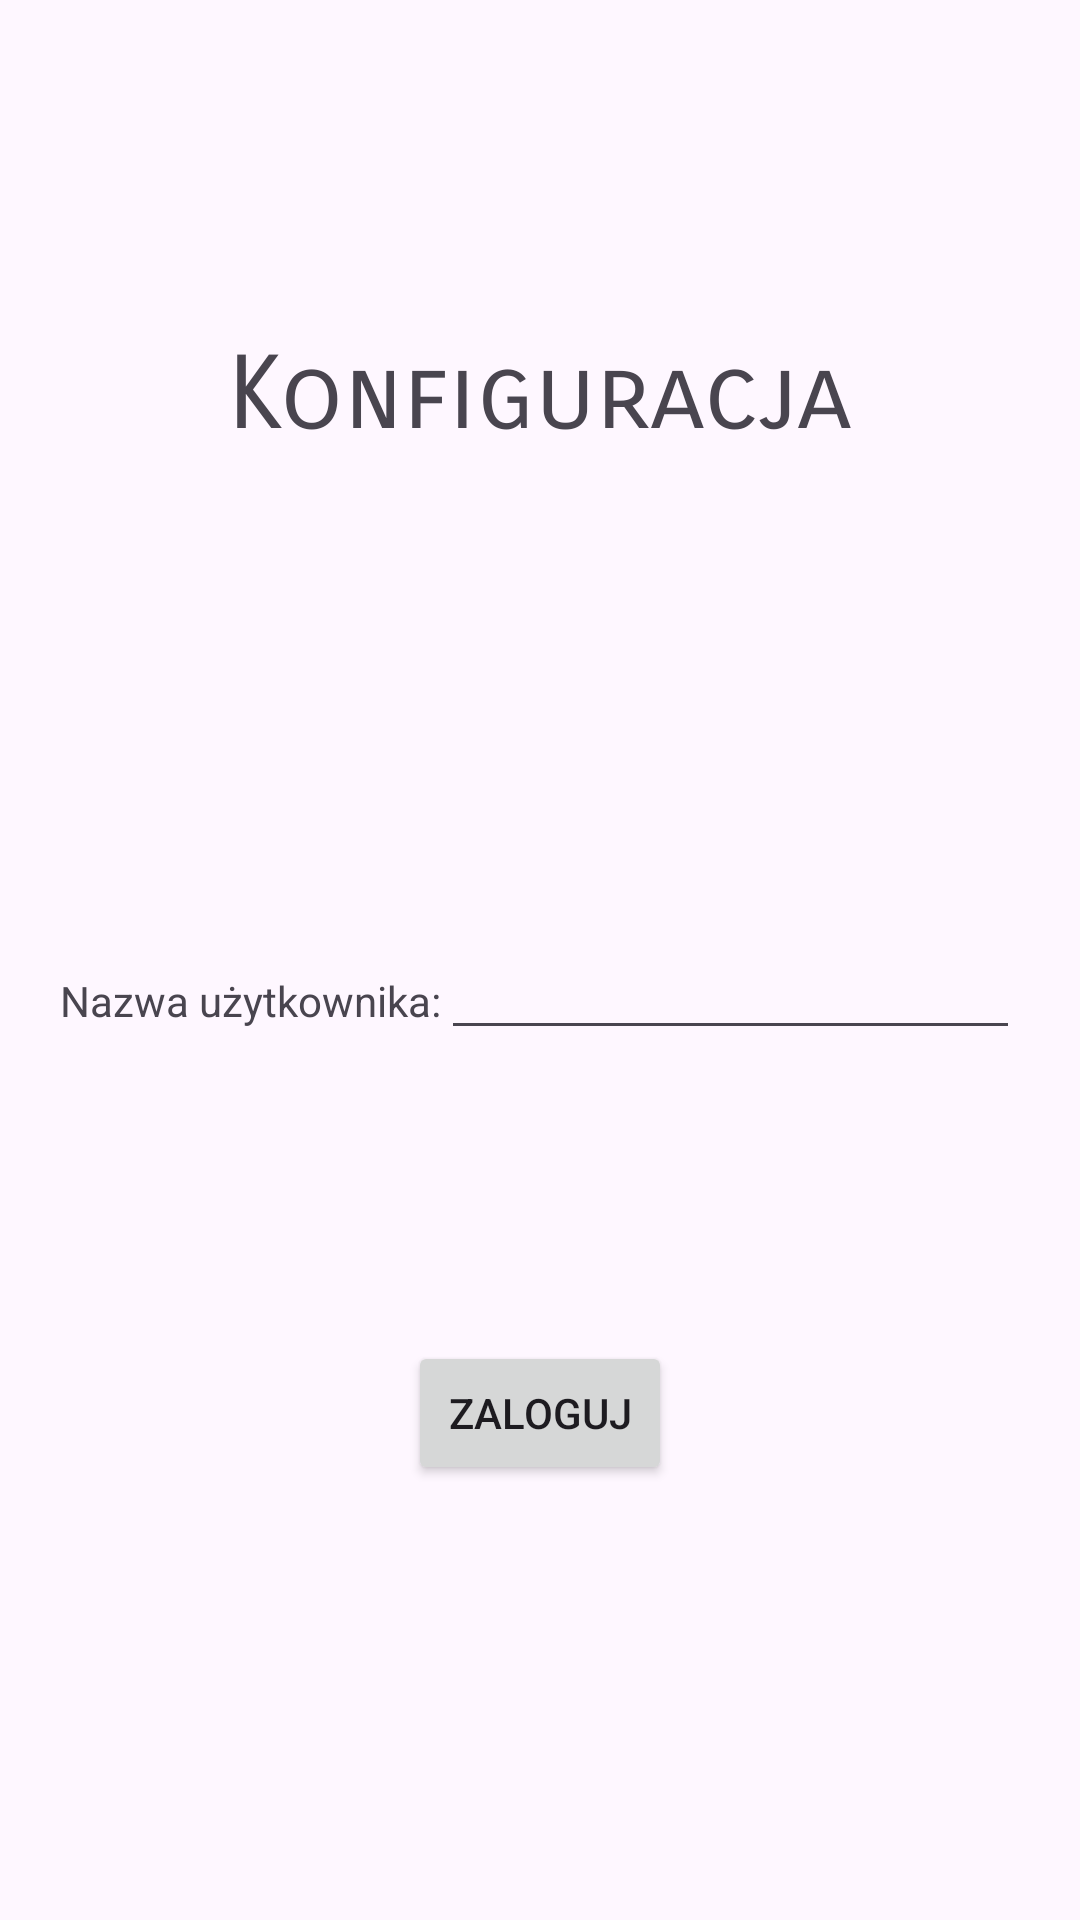

Write the Android layout XML for this screen, with the resource values it uses.
<!-- AndroidManifest.xml: application theme Theme.Ubilibrary -->
<!-- res/layout/activity_conf.xml -->
<?xml version="1.0" encoding="utf-8"?>
<androidx.constraintlayout.widget.ConstraintLayout xmlns:android="http://schemas.android.com/apk/res/android"
    xmlns:app="http://schemas.android.com/apk/res-auto"
    android:layout_width="match_parent"
    android:layout_height="match_parent">

    <TableLayout
        android:id="@+id/tableLayout"
        android:layout_width="0dp"
        android:layout_height="wrap_content"
        android:layout_marginTop="314dp"
        android:paddingLeft="20dp"
        android:paddingRight="20dp"
        app:layout_constraintEnd_toEndOf="parent"
        app:layout_constraintStart_toStartOf="parent"
        app:layout_constraintTop_toTopOf="parent">

        <TableRow
            android:layout_width="match_parent"
            android:layout_height="match_parent"
            android:paddingBottom="5dp">

            <TextView
                android:id="@+id/usernameLabel"
                android:layout_height="wrap_content"
                android:layout_weight="0"
                android:gravity="end"
                android:text="@string/userLabel" />

            <EditText
                android:id="@+id/usernameValue"
                android:layout_width="wrap_content"
                android:layout_height="wrap_content"
                android:layout_weight="1"
                android:ems="10"
                android:inputType="text"
                android:textSize="14sp" />

        </TableRow>

    </TableLayout>

    <Button
        android:id="@+id/button3"
        android:layout_width="wrap_content"
        android:layout_height="wrap_content"
        android:layout_marginTop="92dp"
        android:onClick="createAccount"
        android:text="@string/loginButton"
        app:layout_constraintEnd_toEndOf="parent"
        app:layout_constraintStart_toStartOf="parent"
        app:layout_constraintTop_toBottomOf="@+id/tableLayout" />

    <TextView
        android:id="@+id/textView2"
        android:layout_width="wrap_content"
        android:layout_height="wrap_content"
        android:layout_marginTop="111dp"
        android:fontFamily="sans-serif-smallcaps"
        android:text="@string/confTitle"
        android:textSize="34sp"
        app:layout_constraintEnd_toEndOf="parent"
        app:layout_constraintStart_toStartOf="parent"
        app:layout_constraintTop_toTopOf="parent" />

    <TextView
        android:id="@+id/textView"
        android:layout_width="wrap_content"
        android:layout_height="wrap_content"
        android:layout_marginStart="102dp"
        android:layout_marginTop="181dp"
        android:layout_marginEnd="102dp"
        android:layout_marginBottom="16dp"
        android:gravity="center"
        android:text="@string/glideInfo"
        app:layout_constraintBottom_toBottomOf="parent"
        app:layout_constraintEnd_toEndOf="parent"
        app:layout_constraintStart_toStartOf="parent"
        app:layout_constraintTop_toBottomOf="@+id/button3" />
</androidx.constraintlayout.widget.ConstraintLayout>
<!-- resources referenced by this layout -->
<resources>
  <string name="confTitle">Konfiguracja</string>
  <string name="glideInfo">Aplikacja wykorzystuje bibliotekę\n do ładowania zdjęć: Glide</string>
  <string name="loginButton">Zaloguj</string>
  <string name="userLabel">Nazwa użytkownika:</string>
  <style name="Theme.Ubilibrary" parent="Base.Theme.Ubilibrary" />
  <style name="Base.Theme.Ubilibrary" parent="Theme.Material3.DayNight.NoActionBar">
          
          
      </style>
</resources>
